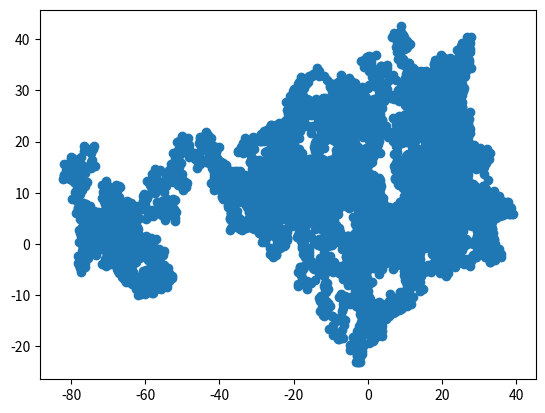

The matplotlib source for this figure:
"""
[redacted]
Overview: A program to simulate a 2D random walk starting at the origin
"""
import numpy as np #sqrt function
import matplotlib.pyplot as plt #make plots
import random
#===============================================================================
STEPS = 10000
xVals,yVals = [],[]
x,y = 0,0
seed = random.seed(a = None)
for i in range(0,STEPS):
    print(x,y)
    xVals.append(x)
    yVals.append(y)
    x += random.uniform(-np.sqrt(2),np.sqrt(2))
    y += random.uniform(-np.sqrt(2),np.sqrt(2))

plt.scatter(xVals,yVals)
plt.show()
#===============================================================================
